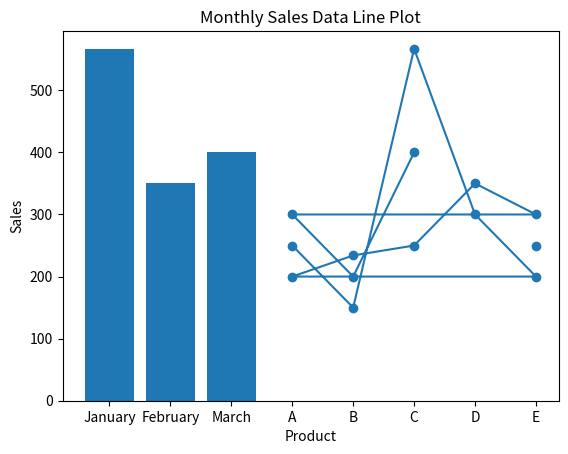

The matplotlib source for this figure:
#cleaning data
import matplotlib.pyplot as plt
import pandas as pd

data = {
    "Region": ["North", "South", "East", "West", "Central"],
    "Product": ["A", "B", "C", "D", "E"],
    "January_Sales": [250, 150, 567, 300, 200],
    "February_Sales": [200, 234, 250, 350, 300],
    "March_Sales": [300, 200, 400, None, 250]
}

#Create dataframe
df = pd.DataFrame(data)
print("Original DataFrame:")
print(df)

#Tidying Data 
#Identify identifier and measured variables
# Identifier : Region, Product
# Measured : January_Sales, February_Sales, March_Sales
# Measure variables : January_Sales, February_Sales, March_Sales
# Convert the columns into rows using melt function

tidy_df = pd.melt(
    df,
    id_vars=["Region", "Product"],
    value_vars=["January_Sales", "February_Sales", "March_Sales"],
    var_name="Month",
    value_name="Sales"
)
print("\nTidy DataFrame:")
print(tidy_df)

# clean data
tidy_df['Month'] = tidy_df['Month'].str.replace('_Sales', '')
print("\nCleaned Tidy DataFrame:")
print(tidy_df)

# Example plot to visualize the tidy data
plt.bar(tidy_df['Month'], tidy_df['Sales'])
plt.xlabel('Month')
plt.ylabel('Sales')
plt.title('Monthly Sales Data')
plt.show()

# Example plot to visualize the tidy data
plt.plot(tidy_df['Product'], tidy_df['Sales'], marker='o')
plt.xlabel('Product')
plt.ylabel('Sales')
plt.title('Monthly Sales Data Line Plot')
plt.show()